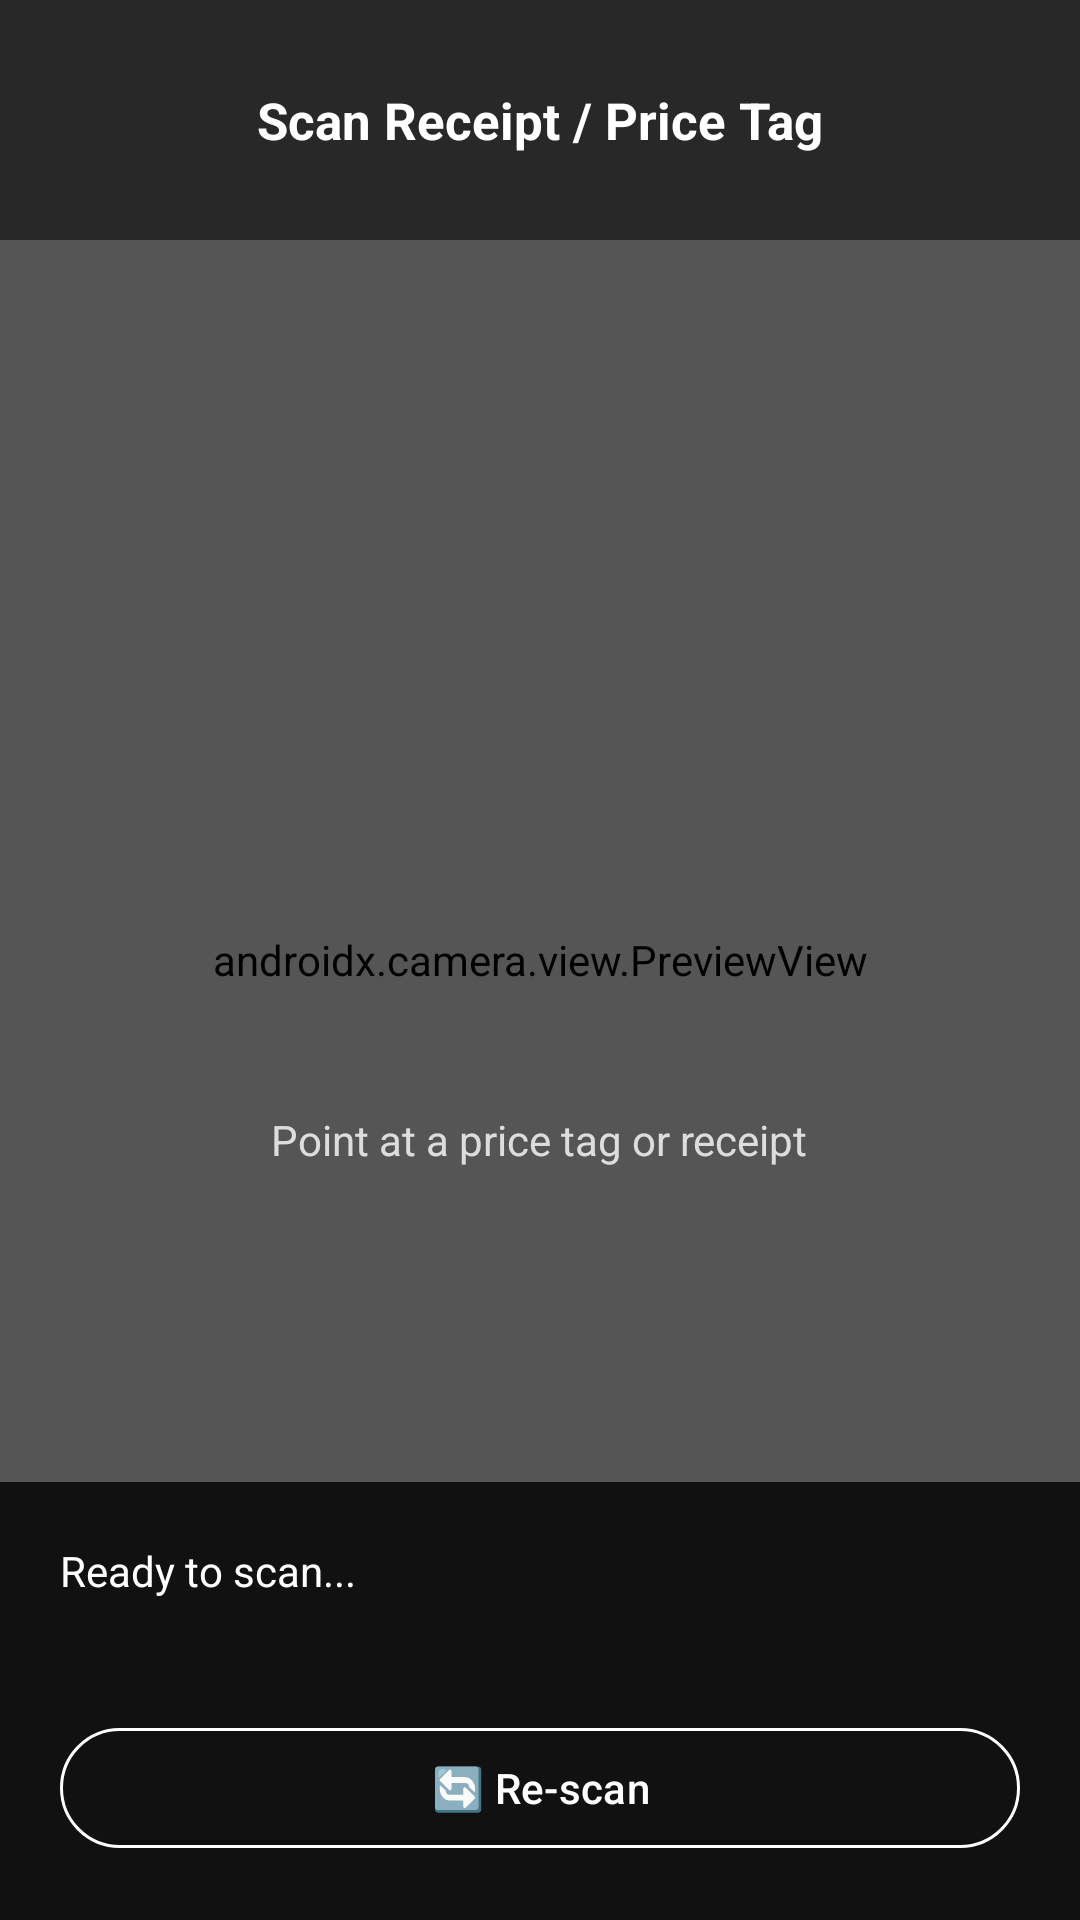

This screen was rendered from an Android layout file. Write that file and the resources it references.
<!-- AndroidManifest.xml: application theme Theme.KiranaStore -->
<!-- res/layout/fragment_scanner.xml -->
<?xml version="1.0" encoding="utf-8"?>
<FrameLayout
    xmlns:android="http://schemas.android.com/apk/res/android"
    xmlns:app="http://schemas.android.com/apk/res-auto"
    android:layout_width="match_parent"
    android:layout_height="match_parent"
    android:background="@android:color/black">

    
    <androidx.camera.view.PreviewView
        android:id="@+id/camera_preview"
        android:layout_width="match_parent"
        android:layout_height="match_parent" />

    
    <View
        android:layout_width="match_parent"
        android:layout_height="match_parent"
        android:background="@color/scanner_overlay_dim" />

    
    <LinearLayout
        android:layout_width="match_parent"
        android:layout_height="wrap_content"
        android:orientation="horizontal"
        android:gravity="center_vertical"
        android:padding="16dp"
        android:background="@color/scanner_overlay_top">

        <ImageButton
            android:id="@+id/btn_close"
            android:layout_width="48dp"
            android:layout_height="48dp"
            android:src="@drawable/ic_close"
            android:tint="@android:color/white"
            android:background="?attr/selectableItemBackgroundBorderless"
            android:contentDescription="Close scanner" />

        <TextView
            android:layout_width="0dp"
            android:layout_height="wrap_content"
            android:layout_weight="1"
            android:gravity="center"
            android:text="Scan Receipt / Price Tag"
            android:textColor="@android:color/white"
            android:textSize="17sp"
            android:textStyle="bold"
            android:accessibilityHeading="true" />

        <View android:layout_width="48dp" android:layout_height="48dp" />
    </LinearLayout>

    
    <TextView
        android:layout_width="wrap_content"
        android:layout_height="wrap_content"
        android:layout_gravity="center"
        android:layout_marginTop="60dp"
        android:text="Point at a price tag or receipt"
        android:textColor="#CCFFFFFF"
        android:textSize="14sp"
        android:gravity="center" />

    
    <LinearLayout
        android:layout_width="match_parent"
        android:layout_height="wrap_content"
        android:layout_gravity="bottom"
        android:orientation="vertical"
        android:padding="20dp"
        android:background="@color/scanner_overlay_bottom">

        
        <TextView
            android:id="@+id/text_ocr_result"
            android:layout_width="match_parent"
            android:layout_height="wrap_content"
            android:text="Ready to scan..."
            android:textColor="@android:color/white"
            android:textSize="14sp"
            android:lineSpacingMultiplier="1.4"
            android:layout_marginBottom="16dp"
            android:minLines="2" />

        
        <com.google.android.material.button.MaterialButton
            android:id="@+id/btn_confirm_scan"
            style="@style/Widget.Material3.Button"
            android:layout_width="match_parent"
            android:layout_height="wrap_content"
            android:text="Apply Detected Prices"
            app:backgroundTint="@color/accent_primary"
            android:textColor="@color/on_accent"
            android:visibility="gone"
            android:layout_marginBottom="8dp" />

        
        <com.google.android.material.button.MaterialButton
            android:id="@+id/btn_capture"
            style="@style/Widget.Material3.Button.OutlinedButton"
            android:layout_width="match_parent"
            android:layout_height="wrap_content"
            android:text="🔄 Re-scan"
            android:textColor="@android:color/white"
            app:strokeColor="@android:color/white" />

    </LinearLayout>

</FrameLayout>
<!-- resources referenced by this layout -->
<resources>
  <color name="accent_primary">#FF6B00</color>
  <color name="on_accent">#FFFFFF</color>
  <color name="scanner_overlay_bottom">#CC000000</color>
  <color name="scanner_overlay_dim">#55000000</color>
  <color name="scanner_overlay_top">#88000000</color>
  <style name="Theme.KiranaStore" parent="Theme.Material3.Light.NoActionBar">
          
          <item name="colorPrimary">@color/md_theme_light_primary</item>
          <item name="colorOnPrimary">@color/md_theme_light_onPrimary</item>
          <item name="colorPrimaryContainer">@color/md_theme_light_primaryContainer</item>
          <item name="colorOnPrimaryContainer">@color/md_theme_light_onPrimaryContainer</item>
          
          <item name="colorSecondary">@color/md_theme_light_secondary</item>
          <item name="colorOnSecondary">@color/md_theme_light_onSecondary</item>
          <item name="colorSecondaryContainer">@color/md_theme_light_secondaryContainer</item>
          <item name="colorOnSecondaryContainer">@color/md_theme_light_onSecondaryContainer</item>
          
          <item name="colorTertiary">@color/md_theme_light_tertiary</item>
          <item name="colorOnTertiary">@color/md_theme_light_onTertiary</item>
          <item name="colorTertiaryContainer">@color/md_theme_light_tertiaryContainer</item>
          <item name="colorOnTertiaryContainer">@color/md_theme_light_onTertiaryContainer</item>
          
          <item name="colorSurface">@color/md_theme_light_surface</item>
          <item name="colorOnSurface">@color/md_theme_light_onSurface</item>
          <item name="colorSurfaceVariant">@color/md_theme_light_surfaceVariant</item>
          <item name="colorOnSurfaceVariant">@color/md_theme_light_onSurfaceVariant</item>
          
          <item name="android:colorBackground">@color/md_theme_light_background</item>
          <item name="android:windowBackground">@color/md_theme_light_background</item>
          
          <item name="colorError">@color/color_error</item>
          
          <item name="android:statusBarColor">@color/md_theme_light_surface</item>
          <item name="android:windowLightStatusBar">true</item>
          <item name="android:navigationBarColor">@color/md_theme_light_surface</item>
          <item name="android:windowLightNavigationBar">true</item>
      </style>
  <color name="md_theme_light_primary">#FF6B00</color>
  <color name="md_theme_light_onPrimary">#FFFFFF</color>
  <color name="md_theme_light_primaryContainer">#FFD9C0</color>
  <color name="md_theme_light_onPrimaryContainer">#331400</color>
  <color name="md_theme_light_secondary">#795548</color>
  <color name="md_theme_light_onSecondary">#FFFFFF</color>
  <color name="md_theme_light_secondaryContainer">#FFCCBC</color>
  <color name="md_theme_light_onSecondaryContainer">#2C1500</color>
  <color name="md_theme_light_tertiary">#1B7A3A</color>
  <color name="md_theme_light_onTertiary">#FFFFFF</color>
  <color name="md_theme_light_tertiaryContainer">#C8F5D5</color>
  <color name="md_theme_light_onTertiaryContainer">#00210F</color>
  <color name="md_theme_light_surface">#FFFFFF</color>
  <color name="md_theme_light_onSurface">#1A1A1A</color>
  <color name="md_theme_light_surfaceVariant">#F0F0F0</color>
  <color name="md_theme_light_onSurfaceVariant">#555555</color>
  <color name="md_theme_light_background">#F5F5F5</color>
  <color name="color_error">#F44336</color>
</resources>
